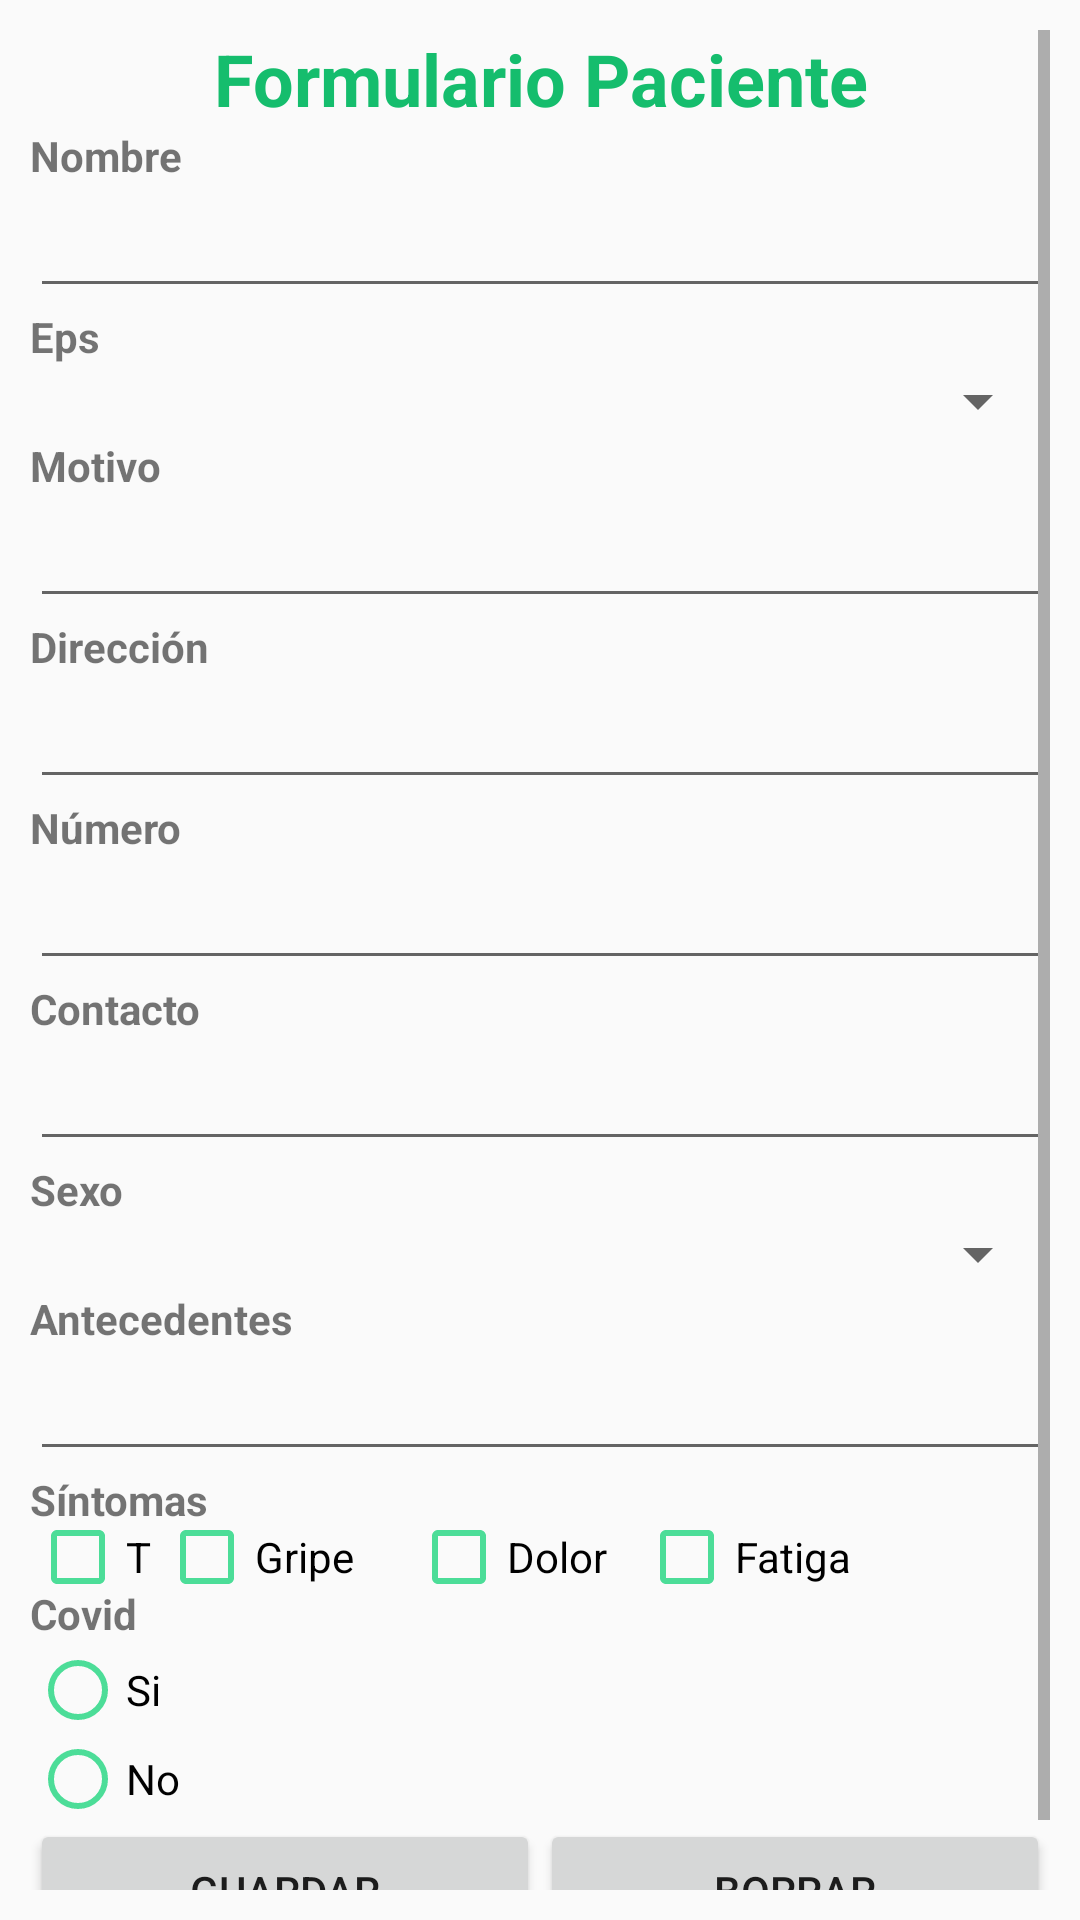

Write the Android layout XML for this screen, with the resource values it uses.
<!-- AndroidManifest.xml: application theme AppTheme -->
<!-- res/layout/activity_crear_paciente.xml -->
<?xml version="1.0" encoding="utf-8"?>
<LinearLayout xmlns:android="http://schemas.android.com/apk/res/android"
    xmlns:app="http://schemas.android.com/apk/res-auto"
    xmlns:tools="http://schemas.android.com/tools"
    android:layout_width="match_parent"
    android:layout_height="match_parent"
    android:orientation="vertical"
    android:padding="10dp"
    tools:context=".CrearPaciente">


    <ScrollView
        android:layout_width="match_parent"
        android:layout_height="match_parent">

        <LinearLayout
            android:layout_width="match_parent"
            android:layout_height="wrap_content"
            android:orientation="vertical">

            <TextView
                android:id="@+id/textView"
                android:layout_width="match_parent"
                android:layout_height="wrap_content"
                android:gravity="center"
                android:text="@string/registrar_paciente"
                android:textColor="@color/colorLounch"
                android:textSize="24sp"
                android:textStyle="bold" />

            <TextView
                android:id="@+id/textView2"
                android:layout_width="match_parent"
                android:layout_height="wrap_content"
                android:text="@string/nombre"
                android:textStyle="bold" />

            <EditText
                android:id="@+id/txtNombre"
                android:layout_width="match_parent"
                android:layout_height="wrap_content"
                android:ems="10"
                android:inputType="textPersonName" />

            <TextView
                android:id="@+id/textView3"
                android:layout_width="match_parent"
                android:layout_height="wrap_content"
                android:text="@string/eps"
                android:textStyle="bold" />

            <Spinner
                android:id="@+id/cmbEps"
                android:layout_width="match_parent"
                android:layout_height="wrap_content" />

            <TextView
                android:id="@+id/textView5"
                android:layout_width="match_parent"
                android:layout_height="wrap_content"
                android:text="@string/motivo"
                android:textStyle="bold" />

            <EditText
                android:id="@+id/txtMotivo"
                android:layout_width="match_parent"
                android:layout_height="wrap_content"
                android:ems="10"
                android:inputType="textPersonName" />

            <TextView
                android:id="@+id/textView6"
                android:layout_width="match_parent"
                android:layout_height="wrap_content"
                android:text="@string/direccion"
                android:textStyle="bold" />

            <EditText
                android:id="@+id/txtDireccion"
                android:layout_width="match_parent"
                android:layout_height="wrap_content"
                android:ems="10"
                android:inputType="textPersonName" />

            <TextView
                android:id="@+id/textView7"
                android:layout_width="match_parent"
                android:layout_height="wrap_content"
                android:text="@string/numero"
                android:textStyle="bold" />

            <EditText
                android:id="@+id/txtNumero"
                android:layout_width="match_parent"
                android:layout_height="wrap_content"
                android:ems="10"
                android:inputType="textPersonName" />

            <TextView
                android:id="@+id/textView8"
                android:layout_width="match_parent"
                android:layout_height="wrap_content"
                android:text="@string/contacto"
                android:textStyle="bold" />

            <EditText
                android:id="@+id/txtContacto"
                android:layout_width="match_parent"
                android:layout_height="wrap_content"
                android:ems="10"
                android:inputType="textPersonName" />

            <TextView
                android:id="@+id/textView9"
                android:layout_width="match_parent"
                android:layout_height="wrap_content"
                android:text="@string/sexo"
                android:textStyle="bold" />

            <Spinner
                android:id="@+id/cmbSexo"
                android:layout_width="match_parent"
                android:layout_height="wrap_content" />

            <TextView
                android:id="@+id/textView10"
                android:layout_width="match_parent"
                android:layout_height="wrap_content"
                android:text="@string/Antecedentes"
                android:textStyle="bold" />

            <EditText
                android:id="@+id/txtAntecedentes"
                android:layout_width="match_parent"
                android:layout_height="wrap_content"
                android:ems="10"
                android:inputType="textPersonName" />

            <TextView
                android:id="@+id/textView11"
                android:layout_width="match_parent"
                android:layout_height="wrap_content"
                android:text="@string/sintomas"
                android:textStyle="bold" />

            <LinearLayout
                android:layout_width="match_parent"
                android:layout_height="19dp">

                <CheckBox
                    android:id="@+id/cbTos"
                    android:layout_width="206dp"
                    android:layout_height="wrap_content"
                    android:layout_weight="1"
                    android:buttonTint="@color/colorSeconLounch"
                    android:text="@string/tos" />

                <CheckBox
                    android:id="@+id/cbGripa"
                    android:layout_width="84dp"
                    android:layout_height="wrap_content"
                    android:buttonTint="@color/colorSeconLounch"
                    android:text="@string/gripa" />

                <CheckBox
                    android:id="@+id/cbDolor"
                    android:layout_width="76dp"
                    android:layout_height="wrap_content"
                    android:buttonTint="@color/colorSeconLounch"
                    android:text="@string/dolor_cabeza" />

                <CheckBox
                    android:id="@+id/cbFatiga"
                    android:layout_width="137dp"
                    android:layout_height="wrap_content"
                    android:buttonTint="@color/colorSeconLounch"
                    android:text="@string/fatiga" />
            </LinearLayout>

            <TextView
                android:id="@+id/textView12"
                android:layout_width="match_parent"
                android:layout_height="wrap_content"
                android:text="@string/covid"
                android:textStyle="bold" />

            <RadioGroup
                android:layout_width="match_parent"
                android:layout_height="wrap_content">

                <RadioButton
                    android:id="@+id/rbSi"
                    android:layout_width="wrap_content"
                    android:layout_height="wrap_content"
                    android:text="@string/si"
                    android:buttonTint="@color/colorSeconLounch"/>

                <RadioButton
                    android:id="@+id/rbNo"
                    android:layout_width="match_parent"
                    android:layout_height="27dp"
                    android:text="@string/no"
                    android:buttonTint="@color/colorSeconLounch"/>
            </RadioGroup>

            <LinearLayout
                android:layout_width="match_parent"
                android:layout_height="match_parent"
                android:orientation="horizontal">

                <Button
                    android:id="@+id/btnGuardar"
                    android:layout_width="wrap_content"
                    android:layout_height="wrap_content"
                    android:layout_weight="1"
                    android:onClick="guardar"
                    android:text="@string/guardar" />

                <Button
                    android:id="@+id/btnBorrar"
                    android:layout_width="wrap_content"
                    android:layout_height="wrap_content"
                    android:layout_weight="1"
                    android:onClick="borrar"
                    android:text="@string/borrar" />
            </LinearLayout>

        </LinearLayout>

    </ScrollView>

</LinearLayout>
<!-- resources referenced by this layout -->
<resources>
  <color name="colorLounch">#15BD6D</color>
  <color name="colorSeconLounch">#4CDD98</color>
  <string name="Antecedentes">Antecedentes</string>
  <string name="borrar">Borrar</string>
  <string name="contacto">Contacto</string>
  <string name="covid">Covid</string>
  <string name="direccion">Dirección</string>
  <string name="dolor_cabeza">Dolor</string>
  <string name="eps">Eps</string>
  <string name="fatiga">Fatiga</string>
  <string name="gripa">Gripe</string>
  <string name="guardar">Guardar</string>
  <string name="motivo">Motivo</string>
  <string name="no">No</string>
  <string name="nombre">Nombre</string>
  <string name="numero">Número</string>
  <string name="registrar_paciente">Formulario Paciente</string>
  <string name="sexo">Sexo</string>
  <string name="si">Si</string>
  <string name="sintomas">Síntomas</string>
  <string name="tos">Tos</string>
  <style name="AppTheme" parent="Theme.AppCompat.Light.NoActionBar">
          
          <item name="colorPrimary">@color/colorLounch</item>
          <item name="colorPrimaryDark">@color/colorSeconLounch</item>
          <item name="colorAccent">@color/colorAc</item>
  
          <item name="android:windowContentTransitions">true</item>
      </style>
  <color name="colorAc">#F3F3F3</color>
</resources>
